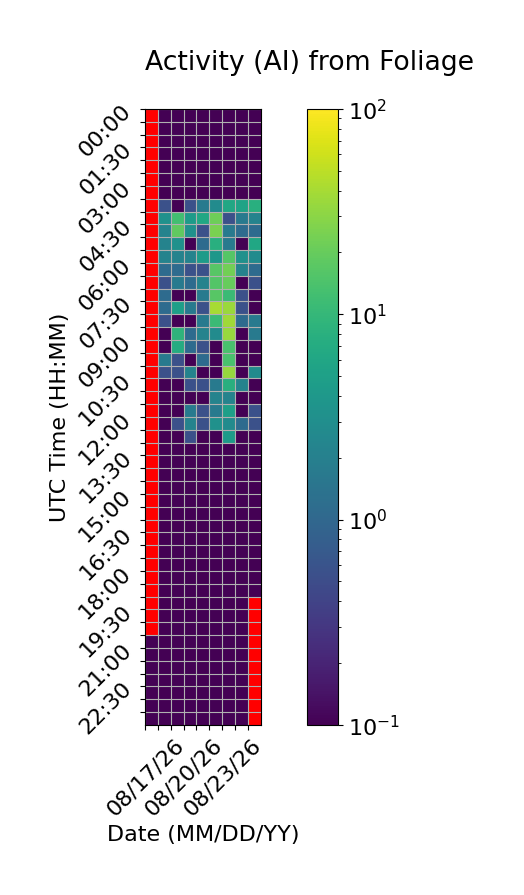

The data file committed next to this chart (first rows):
Time (UTC), 08/17/26, 08/18/26, 08/19/26, 08/20/26, 08/21/26, 08/22/26, 08/23/26, 08/24/26, 08/25/26
00:00, , 0.0, 0.0, 0.0, 0.0, 0.0, 0.0, 0.0, 0.0
00:30, , 0.0, 0.0, 0.0, 0.0, 0.0, 0.0, 0.0, 0.0
01:00, , 0.0, 0.0, 0.0, 0.0, 0.0, 0.0, 0.0, 0.0
01:30, , 0.0, 0.0, 0.0, 0.0, 0.0, 0.0, 0.0, 0.0
02:00, , 0.0, 0.0, 0.0, 0.0, 0.0, 0.0, 0.0, 0.0
02:30, , 0.0, 0.0, 0.0, 0.0, 0.0, 0.0, 0.0, 0.0
03:00, , 0.0, 0.0, 0.0, 0.0, 0.0, 0.0, 0.0, 0.0
03:30, , 0.5556, 0.0, 0.5556, 1.667, 2.778, 6.111, 5.556, 7.778
04:00, , 3.333, 12.22, 4.444, 6.111, 21.67, 0.5556, 1.667, 2.222
04:30, , 2.222, 18.33, 3.333, 0.5556, 25.0, 1.667, 1.111, 1.111
05:00, , 2.222, 3.333, 0.0, 1.111, 7.778, 1.667, 0.0, 6.111
05:30, , 2.222, 2.222, 2.222, 4.444, 3.889, 16.11, 3.333, 2.778
06:00, , 1.111, 1.111, 0.5556, 0.5556, 16.67, 22.78, 2.222, 1.111
06:30, , 0.5556, 1.667, 1.111, 2.222, 15.56, 20.0, 0.0, 0.5556
07:00, , 1.111, 0.0, 0.0, 1.667, 16.67, 11.11, 0.5556, 0.0
07:30, , 1.111, 5.0, 1.667, 0.5556, 40.0, 35.0, 0.5556, 0.0
08:00, , 0.5556, 0.0, 0.0, 1.667, 11.11, 37.22, 1.111, 1.667
08:30, , 0.0, 8.889, 1.111, 2.222, 2.778, 34.44, 0.0, 1.667
09:00, , 0.0, 7.222, 1.111, 0.5556, 0.0, 13.89, 0.0, 0.0
09:30, , 1.667, 0.5556, 0.0, 1.111, 0.0, 13.89, 0.0, 0.0
10:00, , 0.5556, 0.5556, 2.222, 0.0, 0.0, 33.33, 0.0, 2.778
10:30, , 0.0, 0.0, 0.5556, 0.5556, 1.667, 7.778, 2.222, 0.0
11:00, , 0.0, 0.0, 0.0, 0.0, 2.222, 2.222, 0.0, 0.0
11:30, , 0.0, 0.0, 1.667, 0.5556, 1.667, 5.0, 0.0, 0.5556
12:00, , 0.0, 0.5556, 2.222, 0.5556, 3.333, 2.778, 1.111, 0.5556
12:30, , 0.0, 0.0, 0.5556, 0.0, 0.0, 4.444, 0.0, 0.0
13:00, , 0.0, 0.0, 0.0, 0.0, 0.0, 0.0, 0.0, 0.0
13:30, , 0.0, 0.0, 0.0, 0.0, 0.0, 0.0, 0.0, 0.0
14:00, , 0.0, 0.0, 0.0, 0.0, 0.0, 0.0, 0.0, 0.0
14:30, , 0.0, 0.0, 0.0, 0.0, 0.0, 0.0, 0.0, 0.0
15:00, , 0.0, 0.0, 0.0, 0.0, 0.0, 0.0, 0.0, 0.0
15:30, , 0.0, 0.0, 0.0, 0.0, 0.0, 0.0, 0.0, 0.0
16:00, , 0.0, 0.0, 0.0, 0.0, 0.0, 0.0, 0.0, 0.0
16:30, , 0.0, 0.0, 0.0, 0.0, 0.0, 0.0, 0.0, 0.0
17:00, , 0.0, 0.0, 0.0, 0.0, 0.0, 0.0, 0.0, 0.0
17:30, , 0.0, 0.0, 0.0, 0.0, 0.0, 0.0, 0.0, 0.0
18:00, , 0.0, 0.0, 0.0, 0.0, 0.0, 0.0, 0.0, 0.0
18:30, , 0.0, 0.0, 0.0, 0.0, 0.0, 0.0, 0.0, 0.0
19:00, , 0.0, 0.0, 0.0, 0.0, 0.0, 0.0, 0.0, 
19:30, , 0.0, 0.0, 0.0, 0.0, 0.0, 0.0, 0.0, 
20:00, , 0.0, 0.0, 0.0, 0.0, 0.0, 0.0, 0.0, 
20:30, 0.0, 0.0, 0.0, 0.0, 0.0, 0.0, 0.0, 0.0, 
21:00, 0.0, 0.0, 0.0, 0.0, 0.0, 0.0, 0.0, 0.0, 
21:30, 0.0, 0.0, 0.0, 0.0, 0.0, 0.0, 0.0, 0.0, 
22:00, 0.0, 0.0, 0.0, 0.0, 0.0, 0.0, 0.0, 0.0, 
22:30, 0.0, 0.0, 0.0, 0.0, 0.0, 0.0, 0.0, 0.0, 
23:00, 0.0, 0.0, 0.0, 0.0, 0.0, 0.0, 0.0, 0.0, 
23:30, 0.0, 0.0, 0.0, 0.0, 0.0, 0.0, 0.0, 0.0, 
